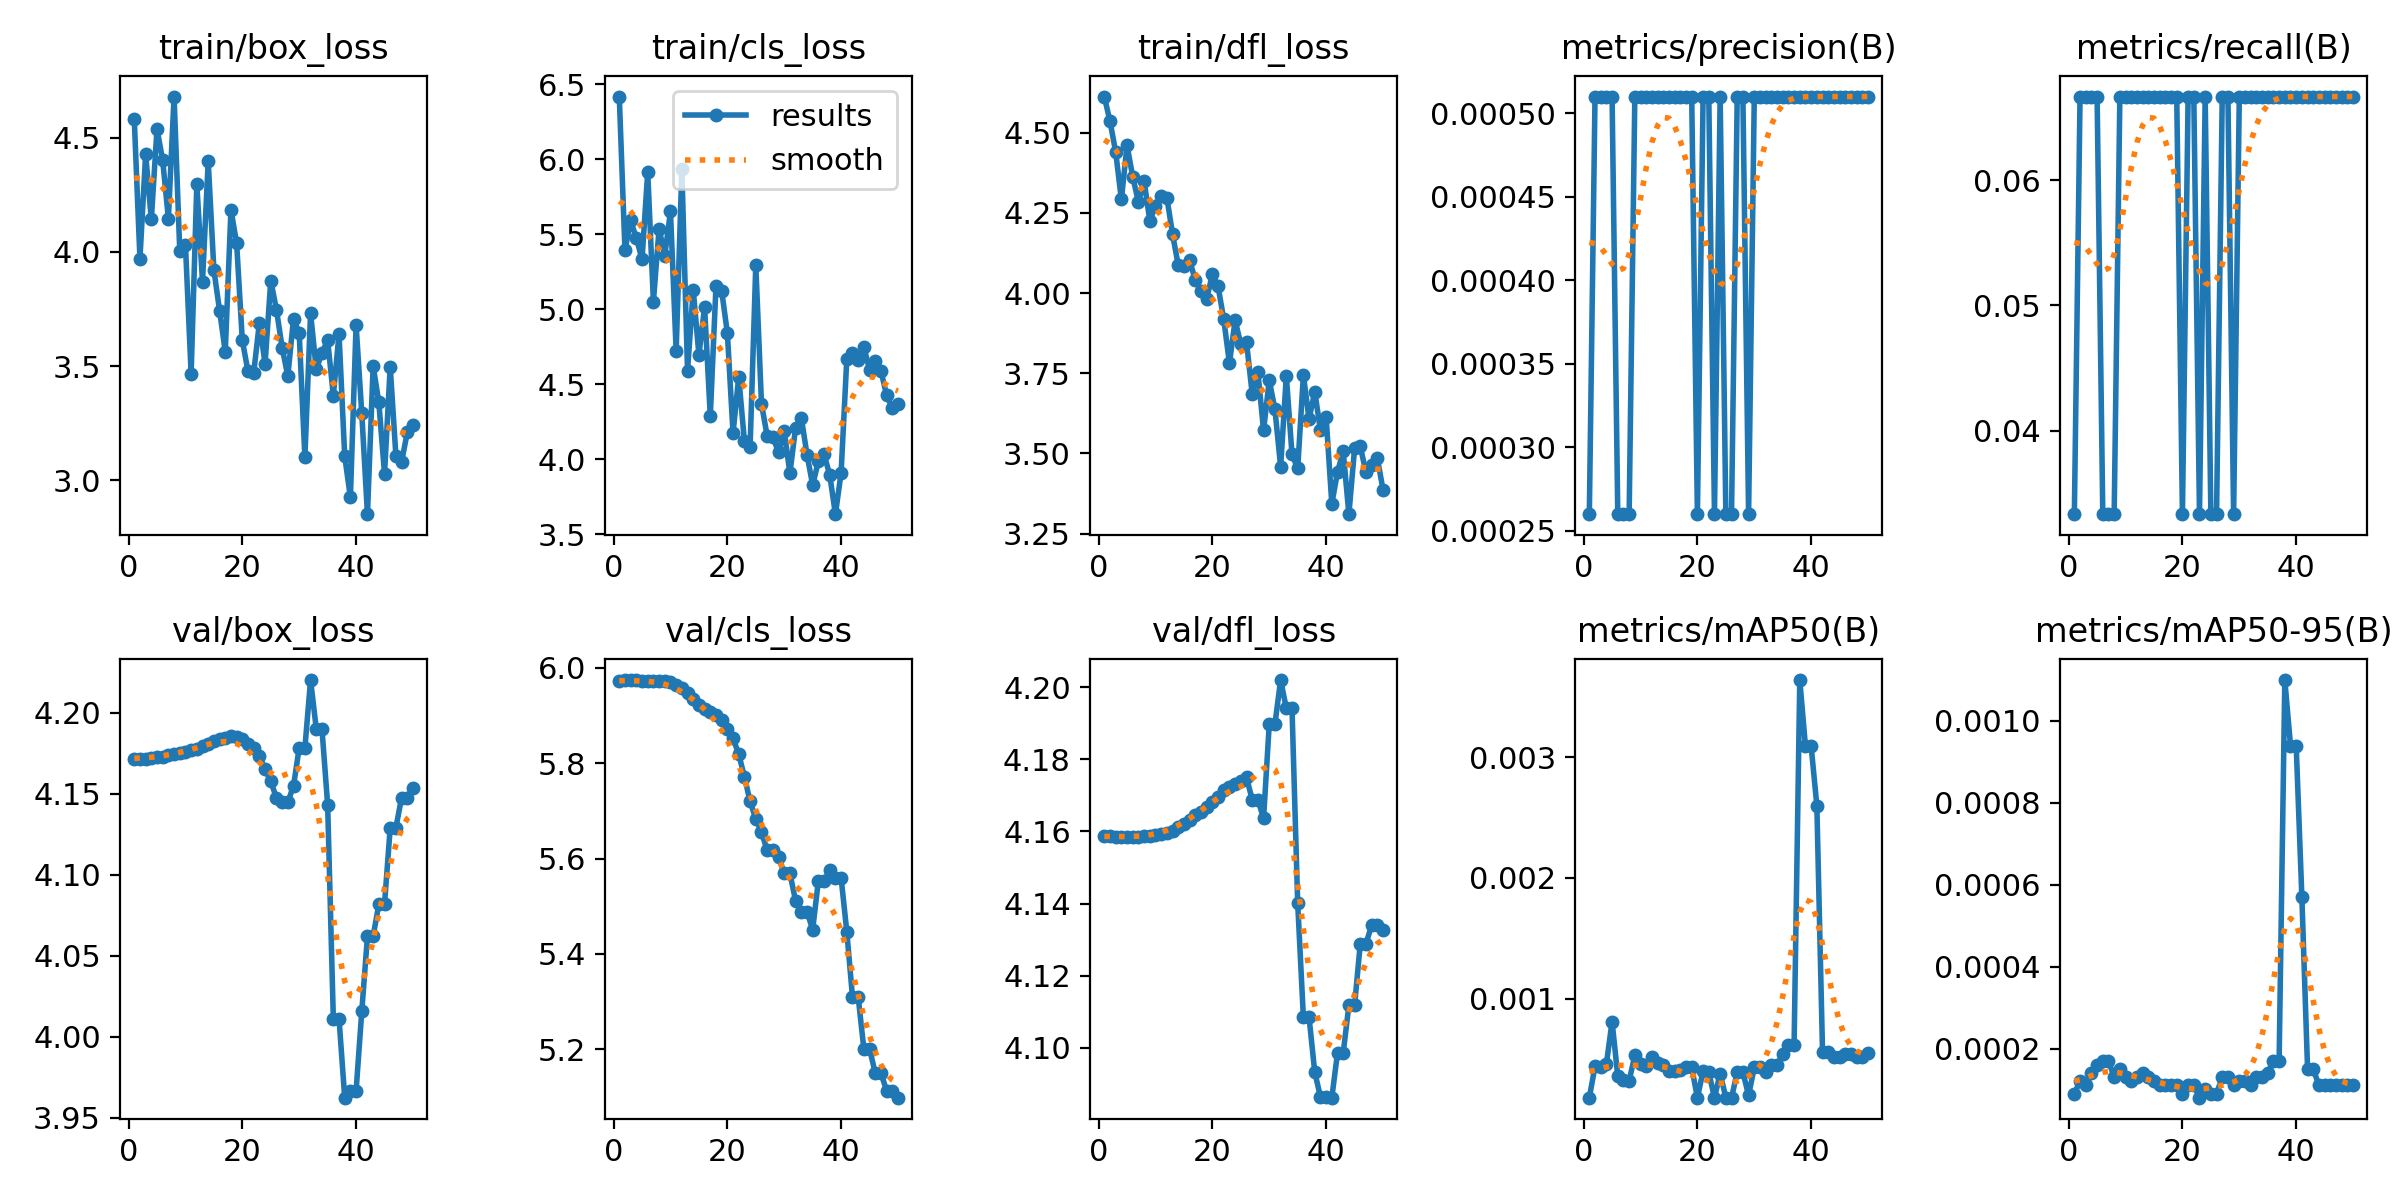

Source data for this figure (header and first rows):
epoch, time, train/box_loss, train/cls_loss, train/dfl_loss, metrics/precision(B), metrics/recall(B), metrics/mAP50(B), metrics/mAP50-95(B), val/box_loss, val/cls_loss, val/dfl_loss, lr/pg0, lr/pg1, lr/pg2
1, 7.239, 4.583, 6.418, 4.613, 0.00026, 0.03333, 0.00018, 9e-05, 4.171, 5.972, 4.159, 2e-05, 2e-05, 2e-05
2, 14.41, 3.97, 5.392, 4.536, 0.00051, 0.06667, 0.00044, 0.00012, 4.172, 5.974, 4.159, 5.8812e-05, 5.8812e-05, 5.8812e-05
3, 21.42, 4.428, 5.592, 4.441, 0.00051, 0.06667, 0.00043, 0.00011, 4.172, 5.974, 4.159, 9.604e-05, 9.604e-05, 9.604e-05
4, 28.53, 4.142, 5.475, 4.292, 0.00051, 0.06667, 0.00046, 0.00014, 4.172, 5.974, 4.158, 0.0001317, 0.0001317, 0.0001317
5, 35.78, 4.538, 5.333, 4.461, 0.00051, 0.06667, 0.00081, 0.00016, 4.172, 5.972, 4.158, 0.0001657, 0.0001657, 0.0001657
6, 42.96, 4.4, 5.916, 4.363, 0.00026, 0.03333, 0.00036, 0.00017, 4.173, 5.972, 4.158, 0.0001982, 0.0001982, 0.0001982
7, 50.1, 4.146, 5.051, 4.284, 0.00026, 0.03333, 0.00033, 0.00017, 4.174, 5.973, 4.158, 0.0002291, 0.0002291, 0.0002291
8, 57.36, 4.68, 5.537, 4.35, 0.00026, 0.03333, 0.00032, 0.00013, 4.175, 5.972, 4.159, 0.0002584, 0.0002584, 0.0002584
9, 64.54, 4.005, 5.358, 4.226, 0.00051, 0.06667, 0.00053, 0.00015, 4.175, 5.971, 4.159, 0.0002861, 0.0002861, 0.0002861
10, 71.7, 4.031, 5.653, 4.272, 0.00051, 0.06667, 0.00046, 0.00013, 4.176, 5.97, 4.159, 0.0003123, 0.0003123, 0.0003123
11, 78.73, 3.466, 4.721, 4.303, 0.00051, 0.06667, 0.00044, 0.00012, 4.177, 5.965, 4.159, 0.0003368, 0.0003368, 0.0003368
12, 85.81, 4.296, 5.932, 4.298, 0.00051, 0.06667, 0.00052, 0.00013, 4.178, 5.957, 4.16, 0.0003598, 0.0003598, 0.0003598
13, 92.88, 3.87, 4.589, 4.184, 0.00051, 0.06667, 0.00047, 0.00014, 4.179, 5.947, 4.16, 0.0003812, 0.0003812, 0.0003812
14, 100.5, 4.397, 5.13, 4.087, 0.00051, 0.06667, 0.00045, 0.00013, 4.181, 5.935, 4.161, 0.000401, 0.000401, 0.000401
15, 108.9, 3.921, 4.696, 4.086, 0.00051, 0.06667, 0.0004, 0.00012, 4.182, 5.923, 4.162, 0.0004192, 0.0004192, 0.0004192
16, 116.6, 3.743, 5.013, 4.103, 0.00051, 0.06667, 0.0004, 0.00011, 4.183, 5.913, 4.163, 0.0004359, 0.0004359, 0.0004359
17, 123.6, 3.563, 4.286, 4.04, 0.00051, 0.06667, 0.00041, 0.00011, 4.185, 5.906, 4.164, 0.0004509, 0.0004509, 0.0004509
18, 130.9, 4.185, 5.153, 4.007, 0.00051, 0.06667, 0.00043, 0.00011, 4.185, 5.901, 4.166, 0.0004644, 0.0004644, 0.0004644
19, 138.3, 4.037, 5.124, 3.982, 0.00051, 0.06667, 0.00043, 0.00011, 4.185, 5.89, 4.167, 0.0004763, 0.0004763, 0.0004763
20, 145.4, 3.613, 4.841, 4.059, 0.00026, 0.03333, 0.00018, 9e-05, 4.184, 5.872, 4.168, 0.0004866, 0.0004866, 0.0004866
21, 152.3, 3.477, 4.174, 4.021, 0.00051, 0.06667, 0.0004, 0.00011, 4.181, 5.852, 4.17, 0.0004953, 0.0004953, 0.0004953
22, 159.5, 3.471, 4.549, 3.918, 0.00051, 0.06667, 0.00039, 0.00011, 4.178, 5.819, 4.171, 0.0005024, 0.0005024, 0.0005024
23, 166.6, 3.69, 4.119, 3.781, 0.00026, 0.03333, 0.00018, 8e-05, 4.173, 5.771, 4.172, 0.000508, 0.000508, 0.000508
24, 173.6, 3.51, 4.083, 3.916, 0.00051, 0.06667, 0.00038, 0.0001, 4.165, 5.72, 4.173, 0.0005119, 0.0005119, 0.0005119
25, 180.5, 3.875, 5.295, 3.84, 0.00026, 0.03333, 0.00018, 9e-05, 4.158, 5.683, 4.174, 0.0005143, 0.0005143, 0.0005143
26, 187.5, 3.748, 4.369, 3.847, 0.00026, 0.03333, 0.00018, 9e-05, 4.147, 5.655, 4.175, 0.0005151, 0.0005151, 0.0005151
27, 194.8, 3.581, 4.154, 3.686, 0.00051, 0.06667, 0.00039, 0.00013, 4.145, 5.618, 4.169, 0.0005143, 0.0005143, 0.0005143
28, 201.8, 3.456, 4.147, 3.754, 0.00051, 0.06667, 0.00039, 0.00013, 4.145, 5.618, 4.169, 0.0005119, 0.0005119, 0.0005119
29, 208.9, 3.708, 4.046, 3.572, 0.00026, 0.03333, 0.0002, 0.00011, 4.155, 5.603, 4.164, 0.000508, 0.000508, 0.000508
30, 216, 3.644, 4.187, 3.728, 0.00051, 0.06667, 0.00043, 0.00012, 4.178, 5.569, 4.19, 0.0005024, 0.0005024, 0.0005024
31, 223, 3.101, 3.906, 3.637, 0.00051, 0.06667, 0.00043, 0.00012, 4.178, 5.569, 4.19, 0.0004953, 0.0004953, 0.0004953
32, 229.9, 3.732, 4.211, 3.459, 0.00051, 0.06667, 0.00039, 0.00011, 4.22, 5.511, 4.202, 0.0004866, 0.0004866, 0.0004866
33, 237.1, 3.485, 4.277, 3.741, 0.00051, 0.06667, 0.00045, 0.00013, 4.19, 5.489, 4.194, 0.0004763, 0.0004763, 0.0004763
34, 244.1, 3.559, 4.03, 3.497, 0.00051, 0.06667, 0.00045, 0.00013, 4.19, 5.489, 4.194, 0.0004644, 0.0004644, 0.0004644
35, 251.1, 3.613, 3.827, 3.453, 0.00051, 0.06667, 0.00054, 0.00014, 4.143, 5.451, 4.14, 0.000451, 0.000451, 0.000451
36, 258.1, 3.372, 3.985, 3.744, 0.00051, 0.06667, 0.00062, 0.00017, 4.011, 5.553, 4.108, 0.0004359, 0.0004359, 0.0004359
37, 265, 3.641, 4.032, 3.607, 0.00051, 0.06667, 0.00062, 0.00017, 4.011, 5.553, 4.108, 0.0004193, 0.0004193, 0.0004193
38, 272, 3.106, 3.894, 3.693, 0.00051, 0.06667, 0.00364, 0.0011, 3.962, 5.576, 4.093, 0.0004011, 0.0004011, 0.0004011
39, 279, 2.926, 3.633, 3.572, 0.00051, 0.06667, 0.00309, 0.00094, 3.966, 5.56, 4.086, 0.0003813, 0.0003813, 0.0003813
40, 286, 3.68, 3.909, 3.613, 0.00051, 0.06667, 0.00309, 0.00094, 3.966, 5.56, 4.086, 0.0003599, 0.0003599, 0.0003599
41, 292.9, 3.294, 4.668, 3.342, 0.00051, 0.06667, 0.0026, 0.00057, 4.016, 5.447, 4.086, 0.000337, 0.000337, 0.000337
42, 300.3, 2.852, 4.71, 3.442, 0.00051, 0.06667, 0.00056, 0.00015, 4.062, 5.31, 4.099, 0.0003124, 0.0003124, 0.0003124
43, 307.4, 3.501, 4.664, 3.507, 0.00051, 0.06667, 0.00056, 0.00015, 4.062, 5.31, 4.099, 0.0002863, 0.0002863, 0.0002863
44, 314.6, 3.341, 4.746, 3.311, 0.00051, 0.06667, 0.00052, 0.00011, 4.082, 5.201, 4.112, 0.0002586, 0.0002586, 0.0002586
45, 321.9, 3.029, 4.598, 3.515, 0.00051, 0.06667, 0.00052, 0.00011, 4.082, 5.201, 4.112, 0.0002293, 0.0002293, 0.0002293
46, 329, 3.498, 4.655, 3.522, 0.00051, 0.06667, 0.00054, 0.00011, 4.129, 5.151, 4.129, 0.0001984, 0.0001984, 0.0001984
47, 335.9, 3.107, 4.589, 3.441, 0.00051, 0.06667, 0.00054, 0.00011, 4.129, 5.151, 4.129, 0.0001659, 0.0001659, 0.0001659
48, 343, 3.081, 4.426, 3.463, 0.00051, 0.06667, 0.00052, 0.00011, 4.148, 5.113, 4.134, 0.0001319, 0.0001319, 0.0001319
49, 350.3, 3.21, 4.341, 3.485, 0.00051, 0.06667, 0.00052, 0.00011, 4.148, 5.113, 4.134, 9.6224e-05, 9.6224e-05, 9.6224e-05
50, 357.6, 3.243, 4.367, 3.387, 0.00051, 0.06667, 0.00055, 0.00011, 4.154, 5.099, 4.133, 5.9004e-05, 5.9004e-05, 5.9004e-05
